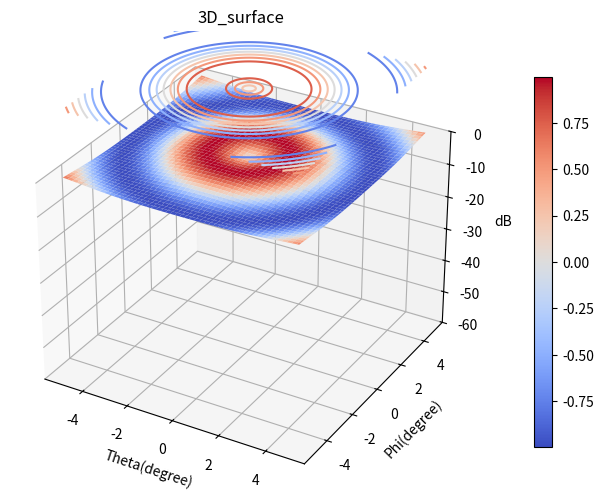

Write Python code to recreate this figure.
# -*- coding:utf-8 -*-
# Author : ZhengMX
# Data : 2021/4/19 15:55
# Project : ArrarySynthesis
# FileName : draw
# [redacted]

import numpy as np
from matplotlib import pyplot as plt


def surface_3D(x_scope, y_scope, z_value, title="3D_surface"):
    """
    Draw 3D pattern with surface
    :param title: title of the 3D picture
    :param X:
    :param Y:
    :param Z:
    :return: handle of fig
    """

    fig = plt.figure(num=1, figsize=(8, 6), dpi=300)  # 参数为图片大小
    ax = plt.axes(projection='3d')  # get current axes，且坐标轴是3d的
    # ax.set_aspect('equal')  # 坐标轴间比例一致
    X, Y = np.meshgrid(x_scope, y_scope)

    surf = ax.plot_surface(X, Y, Z=z_value, cmap='coolwarm')
    ax.contour(X, Y, z_value, zdir='z', offset=20, cmap="coolwarm")  # 生成z方向投影，投到x-y平面

    ax.set_title(title)
    ax.set_xlabel('Theta(degree)')
    ax.set_ylabel('Phi(degree)')
    ax.set_zlabel('dB')

    ax.set_zlim([-60, 0])

    fcb = fig.colorbar(surf, shrink=0.8, pad=0.1)

    plt.show()

    return fig


if __name__ == '__main__':
    x_s = np.arange(-5, 5, 0.1)
    y_s = np.arange(-5, 5, 0.1)
    xx, yy = np.meshgrid(x_s, y_s)
    z_v = np.sin(np.sqrt(xx ** 2 + yy ** 2))
    surface_3D(x_s, y_s, z_v)
